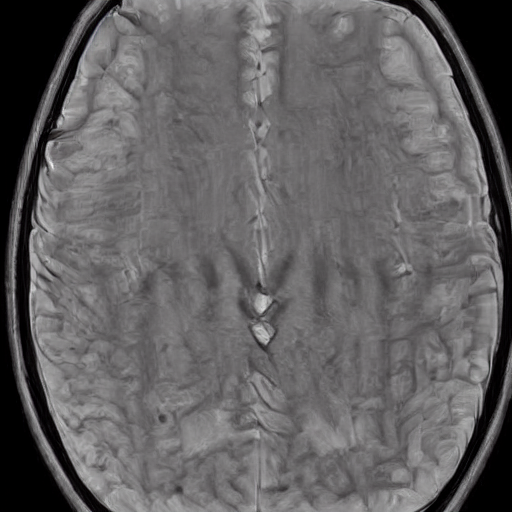
Generation parameters embedded in this image by AUTOMATIC1111 Stable Diffusion web UI or a fork of it (Forge, ...) (PNG 'parameters' text chunk):
normal brain x ray     <lora:BrainXray_v1.2:1>
Steps: 20, Sampler: DPM++ 2M Karras, CFG scale: 7, Seed: 380740684, Size: 512x512, Model hash: 6ce0161689, Model: v1-5-pruned-emaonly, Lora hashes: "BrainXray_v1.2: 38e77714f8d5", Version: v1.6.0